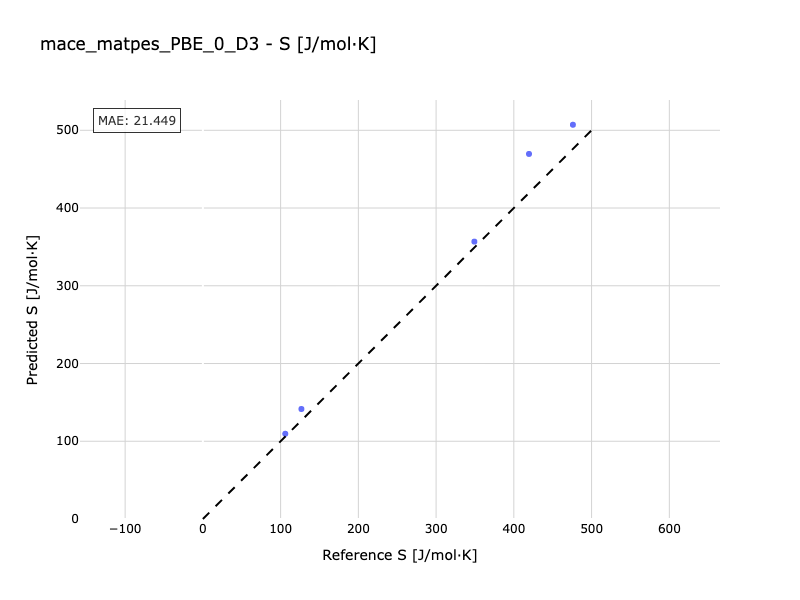

The file beside this chart, header and first rows:
Reference, Predicted
106, 109.6
349.2, 356.8
126.7, 141.5
476, 507.1
419.5, 469.6
